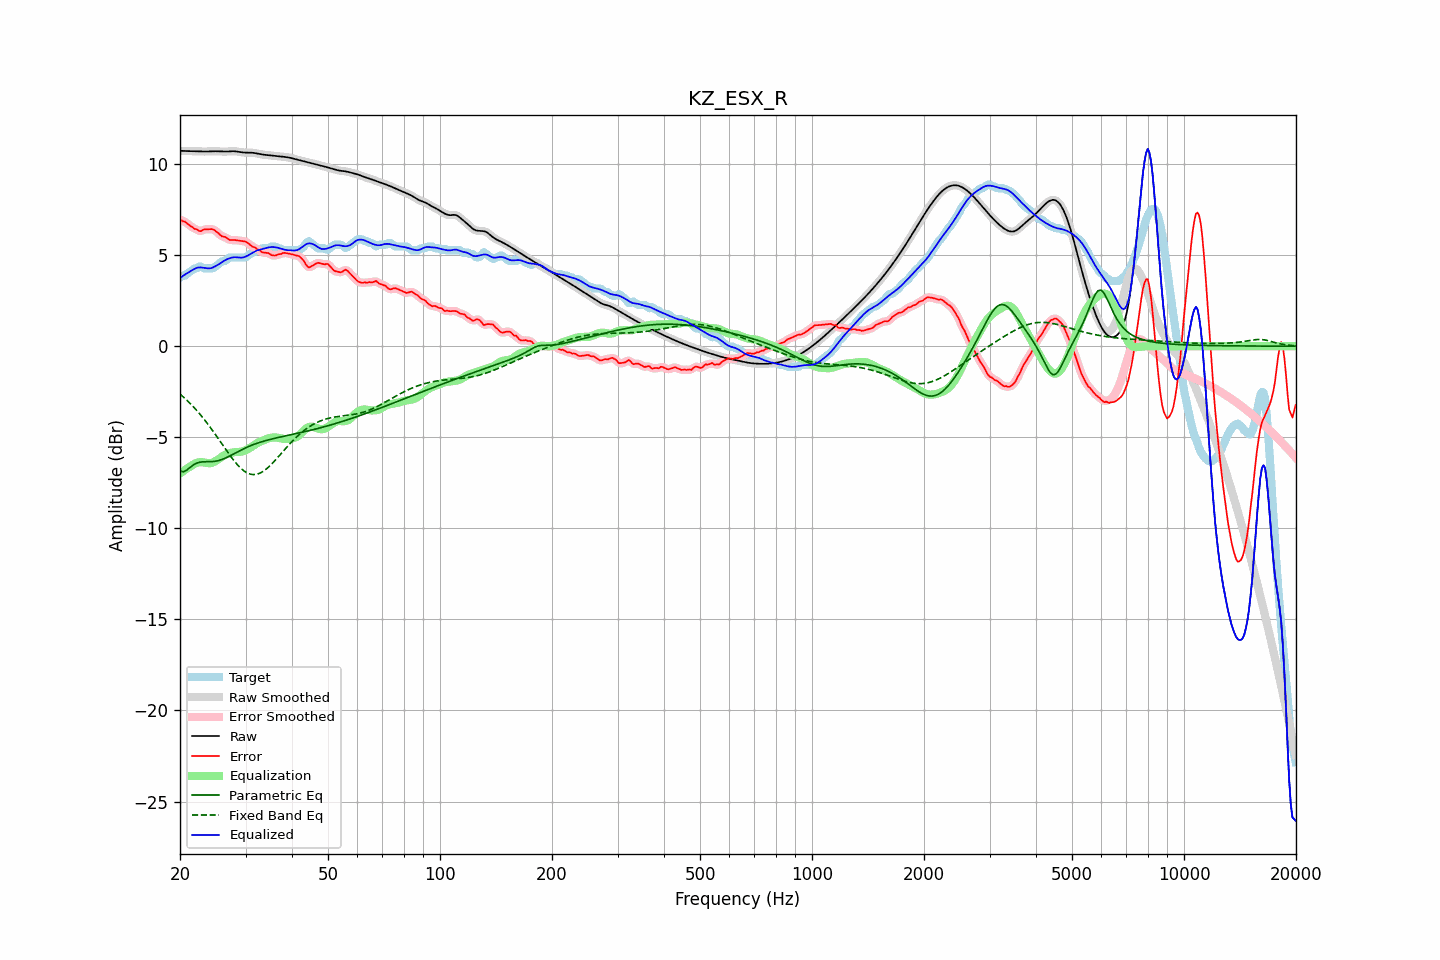

The data file committed next to this chart (first rows):
frequency, raw, error, smoothed, error_smoothed, equalization, parametric_eq, fixed_band_eq, equalized_raw, equalized_smoothed, target
20.00, 10.73, 6.96, 10.73, 6.95, -6.99, -6.84, -2.63, 3.74, 3.74, 3.77
20.20, 10.73, 6.90, 10.73, 6.91, -6.92, -6.87, -2.71, 3.80, 3.80, 3.82
20.40, 10.72, 6.85, 10.72, 6.87, -6.86, -6.90, -2.78, 3.87, 3.87, 3.87
20.61, 10.72, 6.84, 10.72, 6.82, -6.79, -6.86, -2.86, 3.93, 3.93, 3.87
20.81, 10.72, 6.77, 10.72, 6.77, -6.73, -6.82, -2.94, 3.98, 3.98, 3.94
21.02, 10.71, 6.70, 10.71, 6.71, -6.68, -6.74, -3.03, 4.04, 4.04, 4.01
21.23, 10.71, 6.63, 10.71, 6.64, -6.62, -6.67, -3.11, 4.09, 4.09, 4.08
21.44, 10.71, 6.57, 10.71, 6.57, -6.57, -6.60, -3.20, 4.14, 4.14, 4.13
21.66, 10.71, 6.52, 10.71, 6.51, -6.51, -6.54, -3.30, 4.20, 4.20, 4.19
21.87, 10.70, 6.44, 10.70, 6.46, -6.46, -6.48, -3.39, 4.25, 4.25, 4.26
22.09, 10.70, 6.43, 10.70, 6.41, -6.42, -6.43, -3.49, 4.29, 4.29, 4.27
22.31, 10.70, 6.39, 10.70, 6.37, -6.39, -6.40, -3.59, 4.31, 4.31, 4.31
22.54, 10.69, 6.32, 10.69, 6.34, -6.37, -6.38, -3.69, 4.32, 4.32, 4.37
22.76, 10.69, 6.32, 10.69, 6.34, -6.37, -6.36, -3.80, 4.32, 4.33, 4.37
22.99, 10.69, 6.36, 10.69, 6.36, -6.37, -6.35, -3.90, 4.32, 4.32, 4.32
23.22, 10.69, 6.41, 10.69, 6.39, -6.38, -6.34, -4.01, 4.30, 4.30, 4.27
23.45, 10.69, 6.41, 10.69, 6.42, -6.40, -6.34, -4.12, 4.29, 4.29, 4.27
23.69, 10.69, 6.42, 10.69, 6.42, -6.42, -6.34, -4.24, 4.27, 4.27, 4.27
23.92, 10.69, 6.42, 10.69, 6.43, -6.42, -6.34, -4.36, 4.27, 4.27, 4.27
24.16, 10.70, 6.43, 10.70, 6.43, -6.42, -6.34, -4.48, 4.28, 4.28, 4.27
24.40, 10.70, 6.43, 10.70, 6.42, -6.40, -6.33, -4.60, 4.30, 4.30, 4.27
24.65, 10.70, 6.39, 10.70, 6.39, -6.36, -6.32, -4.72, 4.34, 4.34, 4.31
24.89, 10.70, 6.33, 10.70, 6.34, -6.31, -6.31, -4.85, 4.39, 4.39, 4.37
25.14, 10.70, 6.27, 10.70, 6.27, -6.26, -6.30, -4.97, 4.44, 4.44, 4.43
25.39, 10.70, 6.19, 10.70, 6.18, -6.20, -6.28, -5.10, 4.49, 4.49, 4.50
25.65, 10.69, 6.11, 10.69, 6.11, -6.14, -6.25, -5.23, 4.55, 4.55, 4.58
25.91, 10.69, 6.04, 10.69, 6.05, -6.08, -6.22, -5.36, 4.61, 4.61, 4.65
26.16, 10.68, 6.01, 10.68, 6.01, -6.02, -6.19, -5.48, 4.67, 4.67, 4.67
26.43, 10.68, 6.00, 10.68, 5.98, -5.96, -6.15, -5.61, 4.72, 4.72, 4.68
26.69, 10.69, 5.94, 10.69, 5.94, -5.92, -6.11, -5.74, 4.76, 4.76, 4.75
26.96, 10.69, 5.88, 10.69, 5.89, -5.89, -6.07, -5.86, 4.80, 4.80, 4.81
27.23, 10.70, 5.83, 10.70, 5.84, -5.87, -6.02, -5.98, 4.83, 4.83, 4.87
27.50, 10.70, 5.83, 10.70, 5.83, -5.85, -5.98, -6.11, 4.86, 4.86, 4.87
27.77, 10.70, 5.83, 10.70, 5.83, -5.83, -5.93, -6.22, 4.87, 4.87, 4.87
28.05, 10.70, 5.83, 10.70, 5.83, -5.82, -5.88, -6.33, 4.88, 4.88, 4.87
28.33, 10.69, 5.82, 10.69, 5.82, -5.81, -5.84, -6.44, 4.88, 4.88, 4.87
28.62, 10.68, 5.81, 10.68, 5.81, -5.81, -5.79, -6.54, 4.87, 4.87, 4.87
28.90, 10.66, 5.79, 10.66, 5.79, -5.80, -5.74, -6.63, 4.86, 4.86, 4.87
29.19, 10.65, 5.78, 10.65, 5.78, -5.79, -5.70, -6.72, 4.86, 4.86, 4.87
29.48, 10.64, 5.77, 10.64, 5.77, -5.77, -5.66, -6.79, 4.87, 4.87, 4.87
29.78, 10.63, 5.76, 10.63, 5.76, -5.74, -5.61, -6.86, 4.89, 4.89, 4.87
30.08, 10.63, 5.74, 10.63, 5.73, -5.70, -5.57, -6.92, 4.93, 4.93, 4.89
30.38, 10.63, 5.68, 10.63, 5.68, -5.66, -5.53, -6.97, 4.97, 4.97, 4.95
30.68, 10.63, 5.61, 10.63, 5.61, -5.61, -5.49, -7.00, 5.02, 5.02, 5.02
30.99, 10.63, 5.54, 10.63, 5.54, -5.56, -5.46, -7.03, 5.07, 5.07, 5.09
31.30, 10.62, 5.47, 10.62, 5.48, -5.50, -5.42, -7.04, 5.12, 5.12, 5.15
31.61, 10.61, 5.44, 10.61, 5.43, -5.44, -5.39, -7.05, 5.17, 5.17, 5.17
31.93, 10.60, 5.40, 10.60, 5.38, -5.38, -5.36, -7.04, 5.22, 5.22, 5.20
32.24, 10.58, 5.32, 10.58, 5.34, -5.32, -5.33, -7.03, 5.26, 5.26, 5.26
32.57, 10.56, 5.29, 10.56, 5.28, -5.28, -5.30, -7.00, 5.28, 5.28, 5.27
32.89, 10.54, 5.25, 10.54, 5.22, -5.24, -5.27, -6.96, 5.31, 5.31, 5.30
33.22, 10.53, 5.15, 10.53, 5.18, -5.20, -5.24, -6.91, 5.33, 5.33, 5.37
33.55, 10.51, 5.14, 10.51, 5.14, -5.16, -5.22, -6.86, 5.35, 5.35, 5.37
33.89, 10.50, 5.13, 10.50, 5.13, -5.13, -5.19, -6.79, 5.38, 5.38, 5.37
34.23, 10.49, 5.12, 10.49, 5.13, -5.09, -5.17, -6.72, 5.40, 5.40, 5.37
34.57, 10.49, 5.11, 10.49, 5.10, -5.06, -5.14, -6.64, 5.42, 5.42, 5.37
34.92, 10.48, 5.06, 10.48, 5.06, -5.04, -5.12, -6.56, 5.44, 5.44, 5.42
35.27, 10.47, 4.99, 10.47, 5.01, -5.02, -5.10, -6.47, 5.44, 5.44, 5.47
35.62, 10.46, 4.99, 10.46, 4.98, -5.01, -5.08, -6.38, 5.44, 5.44, 5.47
35.97, 10.45, 4.98, 10.45, 4.98, -5.01, -5.06, -6.28, 5.44, 5.44, 5.47
... 635 more rows
